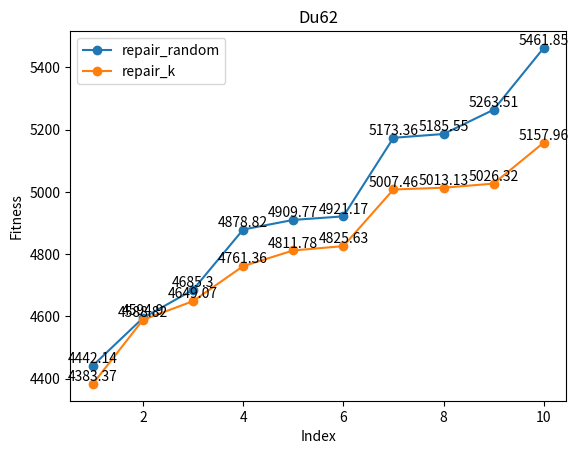

The matplotlib source for this figure:
import matplotlib.pyplot as plt

# 示例数据
x = [1, 2, 3, 4, 5, 6, 7, 8, 9, 10]
repair_random = [
    5263.513376,
    4909.767052,
    4685.297214,
    5173.356777,
    4921.167359,
    5461.846145,
    4878.822641,
    5185.552246,
    4442.136344,
    4594.8967,
]
repair_random.sort()
repair_k = [
    5026.3177,
    5013.133566,
    4383.36767,
    4825.63287,
    4588.824729,
    5007.464526,
    4649.068011,
    4811.777192,
    4761.358154,
    5157.960441,
]
repair_k.sort()
unrepair_random = [
    6138.634505,
    51581.16969,
    11813.12912,
    11557.63203,
    15224.8428,
    53691.99208,
    13502.57642,
    12643.92821,
    11265.67194,
    11299.78656,
]
unrepair_random.sort()
unrepair_k = [
    47805.08654,
    5553.349414,
    51246.09288,
    12563.4384,
    13093.13469,
    11958.00086,
    5648.934427,
    44978.07537,
    12080.34537,
    9592.553785,
]
unrepair_k.sort()
datas = [repair_random, repair_k, unrepair_random, unrepair_k]
labels = [
    "repair_random",
    "repair_k",
    "unrepair_random",
    "unrepair_k",
]
# 绘制多个数据系列的折线图
for i, y in enumerate(datas[0:2]):
    plt.plot(x, y, label=labels[i], marker="o")
    for xi, yi in zip(x, y):
        plt.text(xi, yi, str(round(yi, 2)), ha="center", va="bottom")  # 保留两位小数
# 添加标题和标签
plt.title("Du62")
plt.xlabel("Index")
plt.ylabel("Fitness")

# 显示图例
plt.legend()

# 显示图形
plt.show()